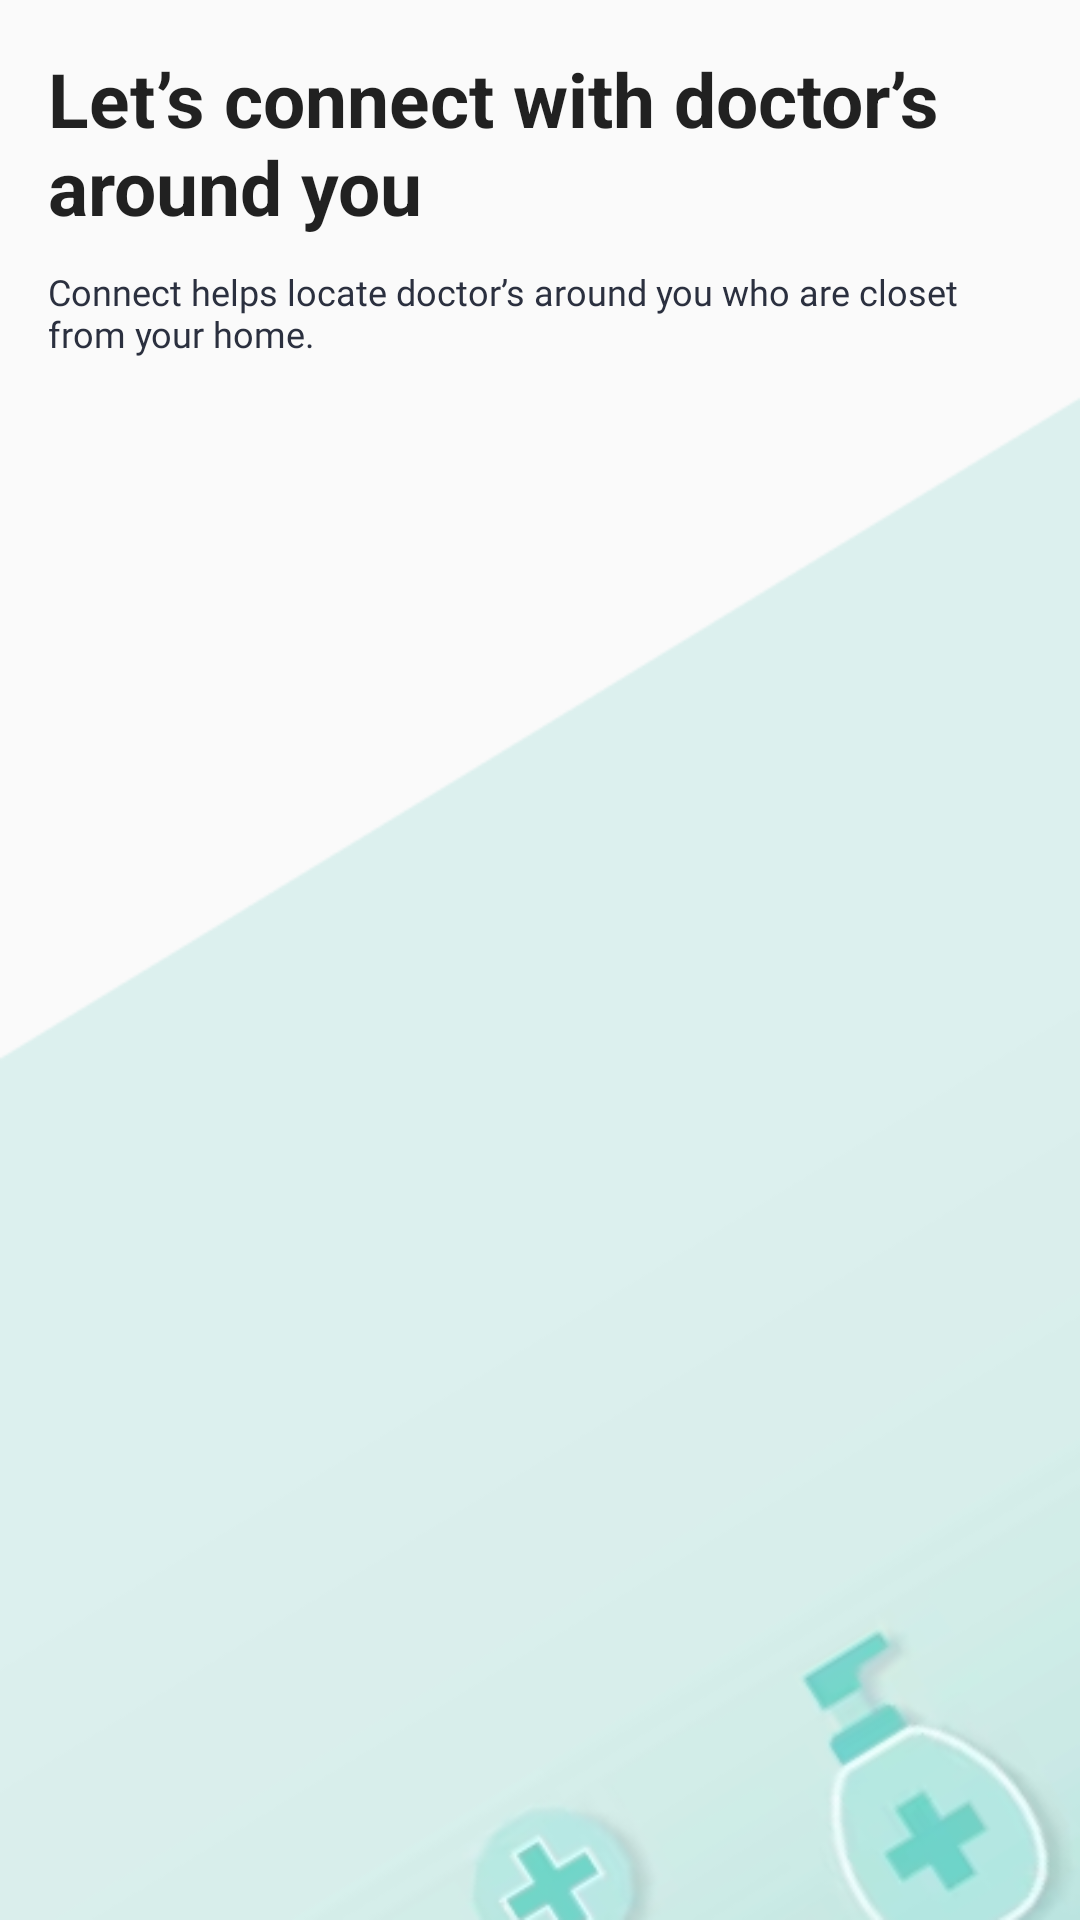

This screen was rendered from an Android layout file. Write that file and the resources it references.
<!-- AndroidManifest.xml: application theme Theme.ICare -->
<!-- res/layout/layout_for_onboarding.xml -->
<?xml version="1.0" encoding="utf-8"?>
<FrameLayout xmlns:android="http://schemas.android.com/apk/res/android"
    android:layout_width="match_parent"
    android:layout_height="match_parent">

    <RelativeLayout
        android:layout_width="match_parent"
        android:layout_height="match_parent">

        <ImageView
            android:layout_width="match_parent"
            android:src="@drawable/background_banner"
            android:layout_below="@+id/description"
            android:scaleType="fitXY"
            android:layout_height="match_parent"/>

        <ImageView
            android:id="@+id/imageView"
            android:layout_width="match_parent"
            android:layout_height="match_parent"
            android:src="@drawable/ic_launcher_foreground" />

        <TextView
            android:id="@+id/textViewtitle"
            style="@style/TextAppearance.MaterialComponents.Headline5"
            android:layout_width="wrap_content"
            android:layout_height="wrap_content"
            android:layout_marginHorizontal="16dp"
            android:layout_marginTop="16dp"
            android:fontFamily="@font/montserrat_bold"
            android:text="Let’s connect with doctor’s around you"
            android:textSize="25sp"
            android:textStyle="bold" />

        <TextView
            android:id="@+id/description"
            android:layout_width="wrap_content"
            android:layout_height="wrap_content"
            android:layout_below="@+id/textViewtitle"
            android:fontFamily="@font/montserrat"
            android:lineSpacingMultiplier="1"
            android:layout_marginTop="10dp"
            android:layout_marginHorizontal="16dp"
            android:text="Connect helps locate doctor’s around you who
are closet from your home."
            android:textColor="#2B303F"
            android:textSize="12sp" />

    </RelativeLayout>

</FrameLayout>
<!-- resources referenced by this layout -->
<resources>
  <!-- drawable background_banner: png bitmap (drawable, 29614 bytes) -->
  <!-- drawable ic_launcher_foreground: webp bitmap (mipmap-hdpi, 3072 bytes) -->
  <style name="Theme.ICare" parent="Theme.MaterialComponents.Light.NoActionBar.Bridge">
          
          <item name="colorPrimary">@color/themeBlue</item>
          <item name="colorPrimaryVariant">@color/themeBlue</item>
          <item name="colorOnPrimary">@color/white</item>
          
          <item name="colorSecondary">@color/colorBackGroundEdittext</item>
          <item name="colorSecondaryVariant">@color/colorBackGroundEdittext</item>
          <item name="colorOnSecondary">@color/black</item>
          
          <item name="android:statusBarColor">@color/themeBlue</item>
          
      </style>
  <color name="themeBlue">#00A3FF</color>
  <color name="white">#FFFFFFFF</color>
  <color name="colorBackGroundEdittext">#526278</color>
  <color name="black">#000000</color>
</resources>
